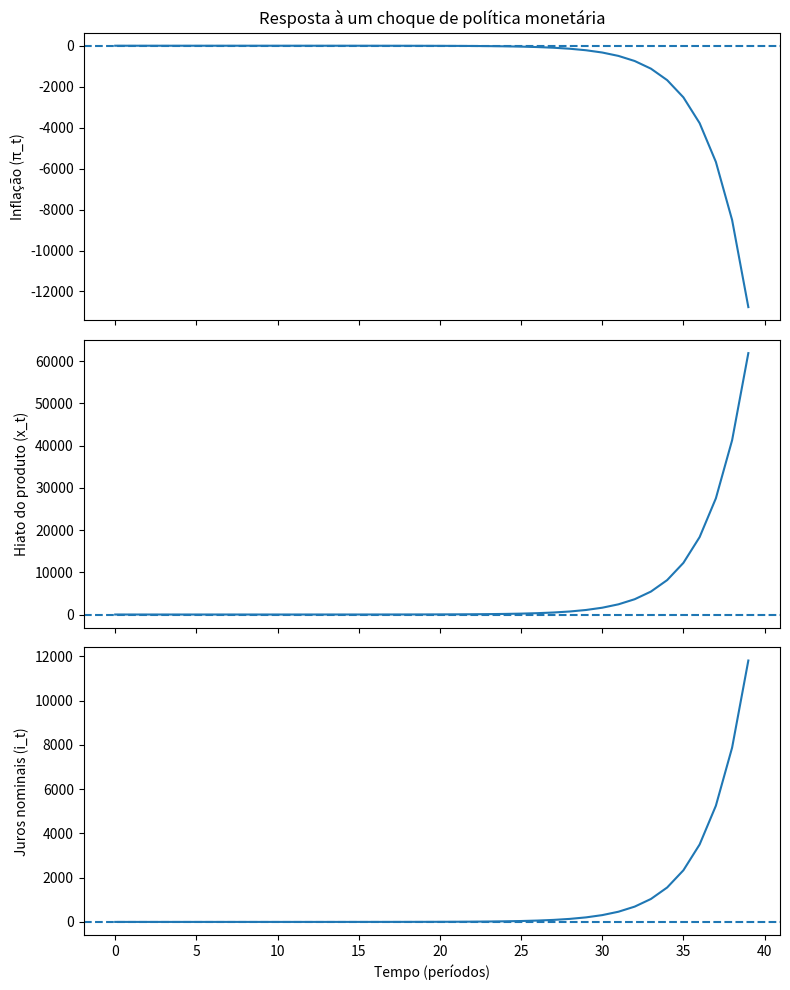

Source code (Python):
"""
===========================================================
  MODELO NOVO-KEYNESIANO SIMPLIFICADO + REGRA DE TAYLOR
  (Notação inspirada em Galí, 2015)
===========================================================

Objetivo:
---------
Permitir que você:
  1) escolha parâmetros (β, κ, σ, φ_π, φ_x);
  2) veja a matriz de transição do sistema (π_t, x_t);
  3) calcule autovalores e tenha uma noção de "estabilidade";
  4) simule a resposta da inflação e do hiato a um choque de juros.

Estrutura do modelo (linearizada, determinística, perfect foresight):
---------------------------------------------------------------------
1) Curva de Phillips NK:
   π_t = β π_{t+1} + κ x_t

2) Equação IS dinâmica:
   x_t = x_{t+1} - (1/σ) ( i_t - π_{t+1} - r_t^n )

   Aqui vamos supor r_t^n = 0 para simplificar.

3) Regra de Taylor (sem suavização, π* = 0, r^n = 0):
   i_t = φ_π π_t + φ_x x_t + ε_t^i

   Obs: isso é equivalente à forma de Galí com desvios em relação à meta,
   tomando π* = 0 e r^n = 0 por simplicidade.

A ideia é combinar (1), (2) e (3) para obter uma dinâmica
do tipo:

   [π_{t+1}]   = A11 π_t + A12 x_t + B1 ε_t^i
   [x_{t+1}]     A21 π_t + A22 x_t + B2 ε_t^i

Ou seja:
   y_{t+1} = A y_t + B ε_t^i,
   onde y_t = [π_t, x_t]'.

Você poderá:
-----------
- Mexer nos parâmetros (especialmente φ_π) e ver:
    * autovalores de A;
    * trajetória de π_t, x_t e i_t após um choque de juros.
"""

# =============================
# 1. Importação de bibliotecas
# =============================
import numpy as np
import matplotlib.pyplot as plt


# ======================================
# 2. Função para construir o sistema NK
# ======================================
def build_nk_system(beta=0.99, kappa=0.1, sigma=1.0,
                    phi_pi=1.5, phi_x=0.5):
    """
    Constrói a matriz de transição A e o vetor de impacto B
    para o sistema (π_{t+1}, x_{t+1}) = A (π_t, x_t) + B ε_t^i.

    Parâmetros:
    -----------
    ## Afetam como choques propagam-se pela economia. É como a economia funciona.
    kappa : parâmetro de sensibilidade da inflação ao hiato; inclinação da curva de Phillips
    sigma : aversão ao risco / elasticidade intertemporal de substituição; elasticidade intertemporal
    
    ## Afetam como o BC decide reagir a esses choques. É como o Banco Central escolhe reagir
    phi_pi: resposta da taxa de juros à inflação na Regra de Taylor; resposta da política monetária à inflação
    phi_x : resposta da taxa de juros ao hiato na Regra de Taylor; resposta da política monetária ao hiato

    Retorna:
    --------
    A : matriz 2x2 de transição
    B : vetor 2x1 (coluna) de impacto do choque de política monetária
    """
    # -------------------------------
    # 2.1 Derivação passo a passo
    # -------------------------------
    # NKPC: π_t = β π_{t+1} + κ x_t
    #  => β π_{t+1} = π_t - κ x_t
    #  => π_{t+1} = (1/β) π_t - (κ/β) x_t

    # Regra de Taylor (sem meta explícita, sem r^n, sem suavização):
    # i_t = φ_π π_t + φ_x x_t + ε_t^i

    # IS: x_t = x_{t+1} - (1/σ) (i_t - π_{t+1} - r_t^n)
    # Com r_t^n = 0:
    # x_t = x_{t+1} - (1/σ) (i_t - π_{t+1})
    #  => x_{t+1} = x_t + (1/σ) (i_t - π_{t+1})

    # Substituir i_t e π_{t+1} em x_{t+1}:
    # x_{t+1} = x_t + (1/σ)[ (φ_π π_t + φ_x x_t + ε_t^i)
    #                         - ( (1/β) π_t - (κ/β) x_t ) ]

    # Vamos organizar isso de forma algébrica via numpy.

    # Coeficientes da expressão de π_{t+1} em função de (π_t, x_t):
    a11 = 1.0 / beta       # coeficiente de π_t
    a12 = -kappa / beta    # coeficiente de x_t

    # Agora para x_{t+1}:
    # Dentro do colchete:
    # (φ_π π_t + φ_x x_t + ε_t^i) - ( (1/β) π_t - (κ/β) x_t )
    # = (φ_π - 1/β) π_t + (φ_x + κ/β) x_t + ε_t^i

    # Então:
    # x_{t+1} = x_t + (1/σ) * [ (φ_π - 1/β) π_t + (φ_x + κ/β) x_t + ε_t^i ]

    a21 = (1.0 / sigma) * (phi_pi - 1.0 / beta)  # coef. de π_t
    a22 = 1.0 + (1.0 / sigma) * (phi_x + kappa / beta)  # coef. de x_t
    b1 = 0.0                                    # choque não entra diretamente em π_{t+1}
    b2 = 1.0 / sigma                            # coeficiente do choque em x_{t+1}

    # Matriz de transição A e vetor B:
    A = np.array([[a11, a12],
                  [a21, a22]])

    B = np.array([[b1],
                  [b2]])

    return A, B


# ===========================================
# 3. Função para analisar autovalores de A
# ===========================================
def analyze_stability(A):
    """
    Analisa os autovalores da matriz A.

    Interpretação (sob nossa simplificação):
    ---------------------------------------
    - Se todos os autovalores têm módulo < 1, o sistema (π_t, x_t)
      tende a convergir de volta ao equilíbrio após um choque.
      (Dinâmica estável no sentido usual de sistemas lineares.)

    - Se algum autovalor tem módulo > 1, o sistema tende a divergir.
      (Sinais de instabilidade/indeterminação na intuição NK.)

    OBS: No modelo NK completo com expectativas racionais e
         condição de Blanchard-Kahn, a lógica é mais sutil.
         Aqui estamos usando uma aproximação determinística
         para ganhar intuição.
    """
    eigvals, eigvecs = np.linalg.eig(A)

    print("Autovalores de A:")
    for i, ev in enumerate(eigvals):
        print(f"  λ_{i+1} = {ev:.4f}  |λ_{i+1}| = {abs(ev):.4f}")

    # Critério simples de estabilidade:
    stable = np.all(np.abs(eigvals) < 1.0)
    if stable:
        print("\n=> TODOS os autovalores têm módulo < 1.")
        print("   Nesta versão simplificada, isso indica dinâmica estável.")
    else:
        print("\n=> ALGUM autovalor tem módulo ≥ 1.")
        print("   Sinal de dinâmica explosiva/instável nesta aproximação.\n")

    return eigvals


# ================================================
# 4. Função para simular resposta a um choque
# ================================================
def simulate_irf(A, B, phi_pi, phi_x,
                 T=40, shock_size=0.01):
    """
    Simula a resposta de π_t, x_t e i_t a um choque de política monetária
    de tamanho 'shock_size' na data t=0.

    Parâmetros:
    -----------
    A, B       : matrizes do sistema
    phi_pi     : coeficiente da Regra de Taylor
    phi_x      : coeficiente da Regra de Taylor
    T          : horizonte de simulação (número de períodos)
    shock_size : tamanho do choque ε_0^i (por exemplo, 0.01 = 1 p.p.)

    Retorna:
    --------
    pi_path : trajetória de π_t
    x_path  : trajetória de x_t
    i_path  : trajetória de i_t
    """
    # Vetores para guardar as trajetórias
    pi_path = np.zeros(T)
    x_path = np.zeros(T)
    i_path = np.zeros(T)

    # Estado inicial: π_0 = 0, x_0 = 0 (equilíbrio)
    pi_t = 0.0
    x_t = 0.0

    for t in range(T):
        # Choque de política monetária apenas no primeiro período
        if t == 0:
            eps_t = shock_size
        else:
            eps_t = 0.0

        # Regra de Taylor: i_t = φ_π π_t + φ_x x_t + ε_t
        i_t = phi_pi * pi_t + phi_x * x_t + eps_t

        # Guardar valores
        pi_path[t] = pi_t
        x_path[t] = x_t
        i_path[t] = i_t

        # Próximo período:
        # y_{t+1} = A y_t + B ε_t^i
        y_t = np.array([[pi_t],
                        [x_t]])
        y_next = A @ y_t + B * eps_t

        pi_t = float(y_next[0, 0])
        x_t  = float(y_next[1, 0])

    return pi_path, x_path, i_path


# ===========================================
# 5. Função para plotar as trajetórias
# ===========================================
def plot_irf(pi_path, x_path, i_path, dt=1.0):
    """
    Plota as trajetórias de π_t, x_t e i_t.

    dt: tamanho do período (por exemplo, 1 trimestre = 1).
    """
    T = len(pi_path)
    t_grid = np.arange(T) * dt

    fig, axs = plt.subplots(3, 1, figsize=(8, 10), sharex=True)

    axs[0].plot(t_grid, pi_path)
    axs[0].axhline(0, linestyle='--')
    axs[0].set_ylabel("Inflação (π_t)")
    axs[0].set_title("Resposta à um choque de política monetária")

    axs[1].plot(t_grid, x_path)
    axs[1].axhline(0, linestyle='--')
    axs[1].set_ylabel("Hiato do produto (x_t)")

    axs[2].plot(t_grid, i_path)
    axs[2].axhline(0, linestyle='--')
    axs[2].set_ylabel("Juros nominais (i_t)")
    axs[2].set_xlabel("Tempo (períodos)")

    plt.tight_layout()
    plt.show()


# ===========================================
# 6. "Main": aqui você configura e roda tudo
# ===========================================
if __name__ == "__main__":
    # ----------------------------------------------------
    # 6.1 Escolha os parâmetros do modelo (mude à vontade)
    # ----------------------------------------------------
    beta  = 0.99   # Fator de desconto (~0.99 por trimestre é padrão)
    kappa = 0.1    # Sensibilidade da inflação ao hiato
    sigma = 1.0    # Elasticidade intertemporal (ou aversão ao risco)
    phi_pi = 1.5   # Resposta dos juros à inflação  (REGRA DE TAYLOR)
    phi_x  = 0.5   # Resposta dos juros ao hiato

    # Tamanho do choque de juros (por ex. 0.01 = 1 p.p.)
    shock_size = 0.01

    # Horizonte de simulação (número de períodos)
    T = 40

    print("===========================================")
    print(" Parâmetros do modelo")
    print("===========================================")
    print(f"β       = {beta}")
    print(f"κ (kappa) = {kappa}")
    print(f"σ       = {sigma}")
    print(f"φ_π     = {phi_pi}")
    print(f"φ_x     = {phi_x}")
    print(f"Choque de juros (ε_0) = {shock_size}")
    print("")

    # -----------------------------------------
    # 6.2 Construir sistema e analisar A
    # -----------------------------------------
    A, B = build_nk_system(beta=beta, kappa=kappa, sigma=sigma,
                           phi_pi=phi_pi, phi_x=phi_x)

    print("Matriz de transição A (para [π_{t+1}, x_{t+1}]):")
    print(A)
    print("\nVetor de impacto B (choque de política monetária):")
    print(B)
    print("\nAnálise de estabilidade (autovalores de A):")
    eigvals = analyze_stability(A)

    # -----------------------------------------
    # 6.3 Simular resposta a um choque de juros
    # -----------------------------------------
    pi_path, x_path, i_path = simulate_irf(
        A, B, phi_pi, phi_x,
        T=T, shock_size=shock_size
    )

    print("\nAlgumas estatísticas rápidas da simulação:")
    print(f"Máxima inflação (π_t): {pi_path.max():.4f}")
    print(f"Mínima inflação (π_t): {pi_path.min():.4f}")
    print(f"Máximo hiato (x_t):    {x_path.max():.4f}")
    print(f"Mínimo hiato (x_t):    {x_path.min():.4f}")
    print(f"Máximo i_t:            {i_path.max():.4f}")
    print(f"Mínimo i_t:            {i_path.min():.4f}")

    # -----------------------------------------
    # 6.4 Plotar IRFs
    # -----------------------------------------
    plot_irf(pi_path, x_path, i_path)
